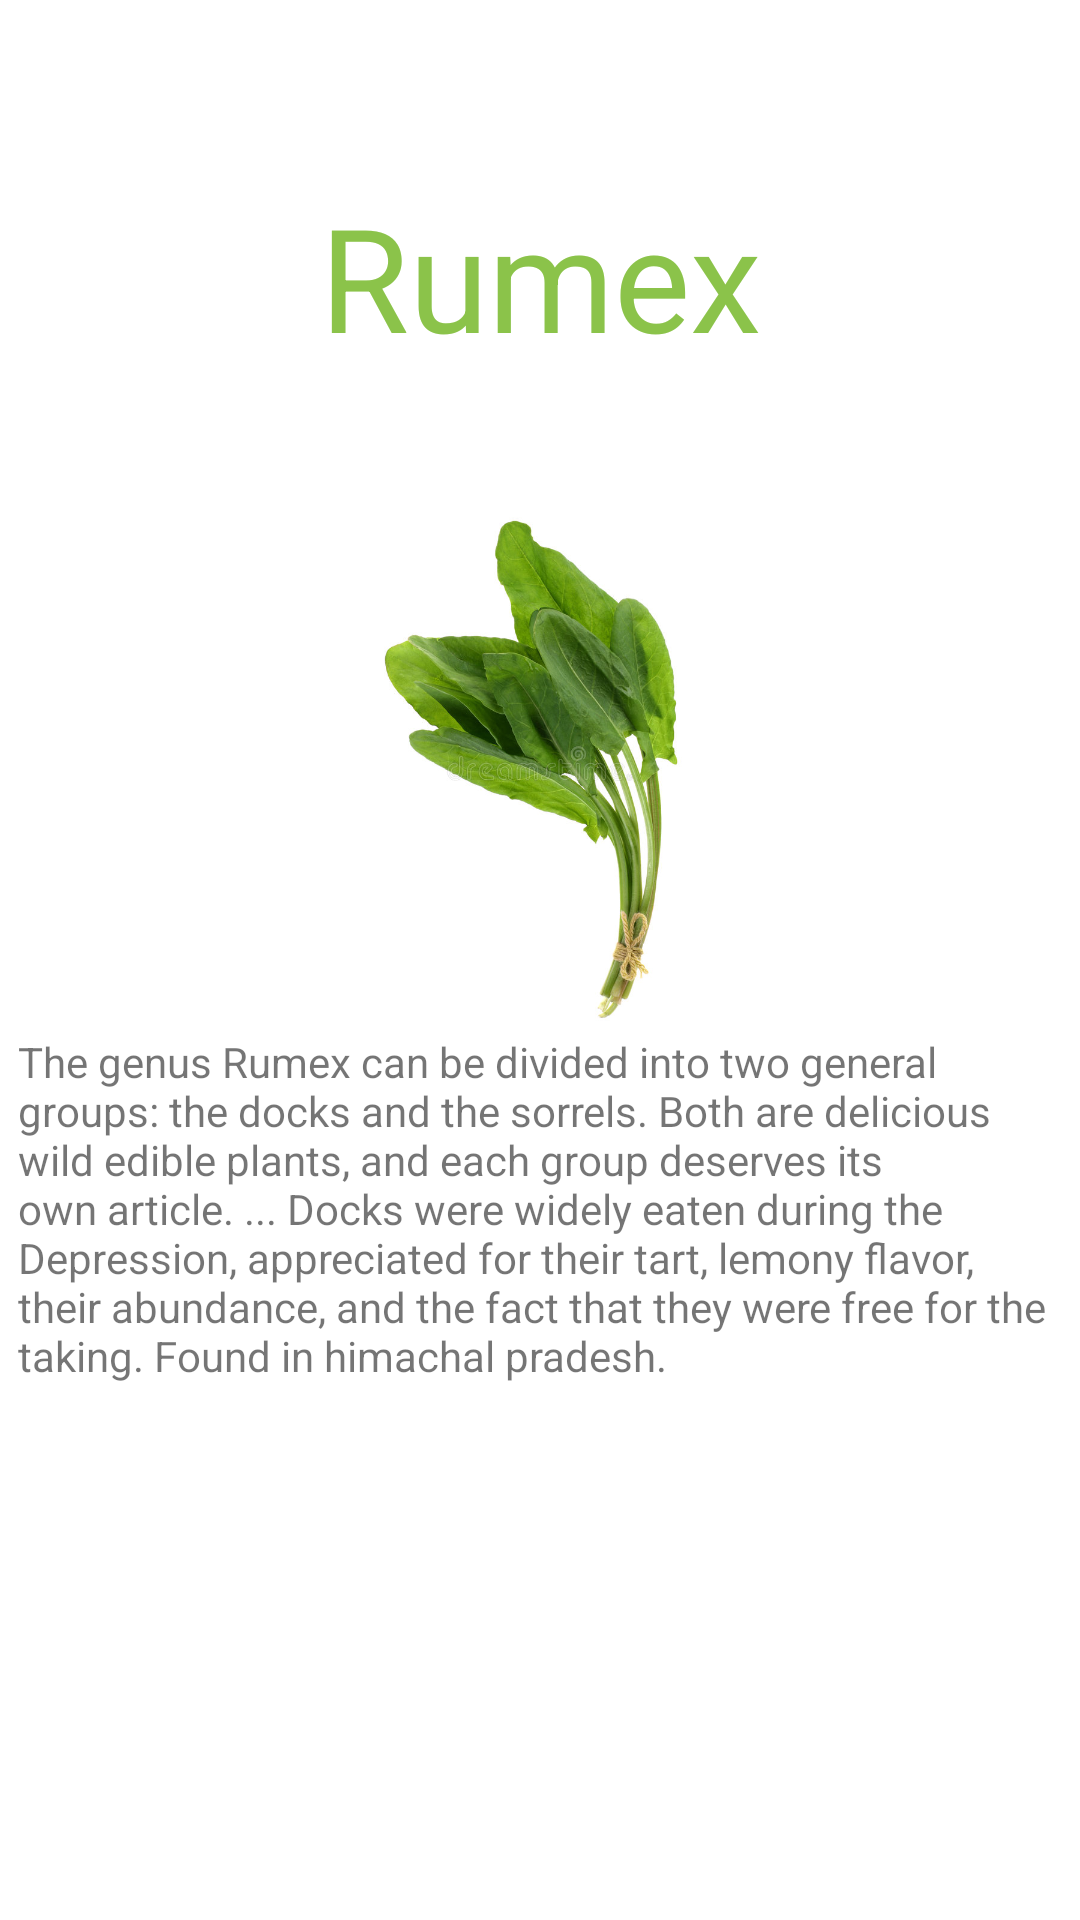

Write the Android layout XML for this screen, with the resource values it uses.
<!-- AndroidManifest.xml: application theme Theme.Fruitify -->
<!-- res/layout/activity_vegetable3.xml -->
<?xml version="1.0" encoding="utf-8"?>
<androidx.constraintlayout.widget.ConstraintLayout xmlns:android="http://schemas.android.com/apk/res/android"
    xmlns:app="http://schemas.android.com/apk/res-auto"
    xmlns:tools="http://schemas.android.com/tools"
    android:layout_width="match_parent"
    android:layout_height="match_parent"
    tools:context=".Vegetable_3">

    <TextView
        android:id="@+id/textView18"
        android:layout_width="wrap_content"
        android:layout_height="wrap_content"
        android:layout_marginTop="60dp"
        android:text="Rumex"
        android:textColor="#8BC34A"
        android:textSize="48sp"
        app:layout_constraintEnd_toEndOf="parent"
        app:layout_constraintStart_toStartOf="parent"
        app:layout_constraintTop_toTopOf="parent" />

    <ImageView
        android:id="@+id/imageView13"
        android:layout_width="250dp"
        android:layout_height="180dp"
        android:layout_marginTop="40dp"
        app:layout_constraintEnd_toEndOf="parent"
        app:layout_constraintStart_toStartOf="parent"
        app:layout_constraintTop_toBottomOf="@+id/textView18"
        app:srcCompat="@drawable/rumex" />

    <TextView
        android:id="@+id/textView33"
        android:layout_width="348dp"
        android:layout_height="176dp"
        android:text="The genus Rumex can be divided into two general groups: the docks and the sorrels. Both are delicious wild edible plants, and each group deserves its own article. ... Docks were widely eaten during the Depression, appreciated for their tart, lemony flavor, their abundance, and the fact that they were free for the taking. Found in himachal pradesh."
        app:layout_constraintEnd_toEndOf="parent"
        app:layout_constraintStart_toStartOf="parent"
        app:layout_constraintTop_toBottomOf="@+id/imageView13" />
</androidx.constraintlayout.widget.ConstraintLayout>
<!-- resources referenced by this layout -->
<resources>
  <!-- drawable rumex: jpg bitmap (drawable, 66778 bytes) -->
  <style name="Theme.Fruitify" parent="Theme.MaterialComponents.DayNight.DarkActionBar">
          
          <item name="colorPrimary">@color/purple_500</item>
          <item name="colorPrimaryVariant">@color/purple_700</item>
          <item name="colorOnPrimary">@color/white</item>
          
          <item name="colorSecondary">@color/teal_200</item>
          <item name="colorSecondaryVariant">@color/teal_700</item>
          <item name="colorOnSecondary">@color/black</item>
          
          <item name="android:statusBarColor" tools:targetApi="l">?attr/colorPrimaryVariant</item>
          
      </style>
  <!-- not gathered from this repository: default colours our renderer supplied (Android Studio template values) -->
  <color name="purple_500">#FF6200EE</color>
  <color name="purple_700">#FF3700B3</color>
  <color name="teal_200">#FF03DAC5</color>
  <color name="teal_700">#FF018786</color>
  <color name="black">#FF000000</color>
  <color name="white">#FFFFFFFF</color>
</resources>
